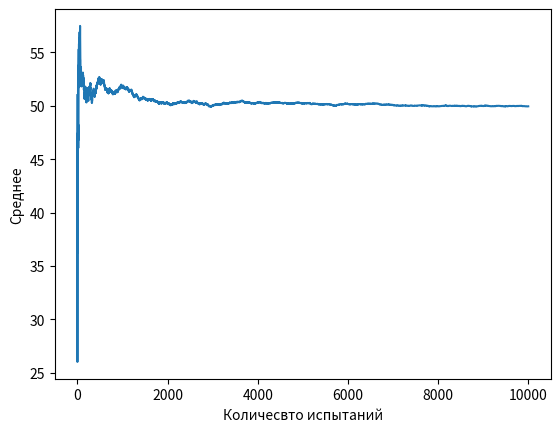

Python code for this plot:
from matplotlib import pyplot

randomfile = open("/dev/random", "rb")


def generate_random(min= 0, max = 10000):
    res = list(randomfile.read(10))
    bn = ""
    for i in range(10):
        bn += bin(res[i])[2:].zfill(8)
    num = int(bn,2)
    return num%(max-min) + min


m1 = []
m2 = []
m3 = []
N = 10000
for i in range(N):
    m1.append(generate_random(0, 100))
    m2.append(i)
    m3.append(sum(m1)/(i+1))
pyplot.plot(m2,m3)
pyplot.xlabel("Количесвто испытаний")
pyplot.ylabel("Среднее")
pyplot.show()
